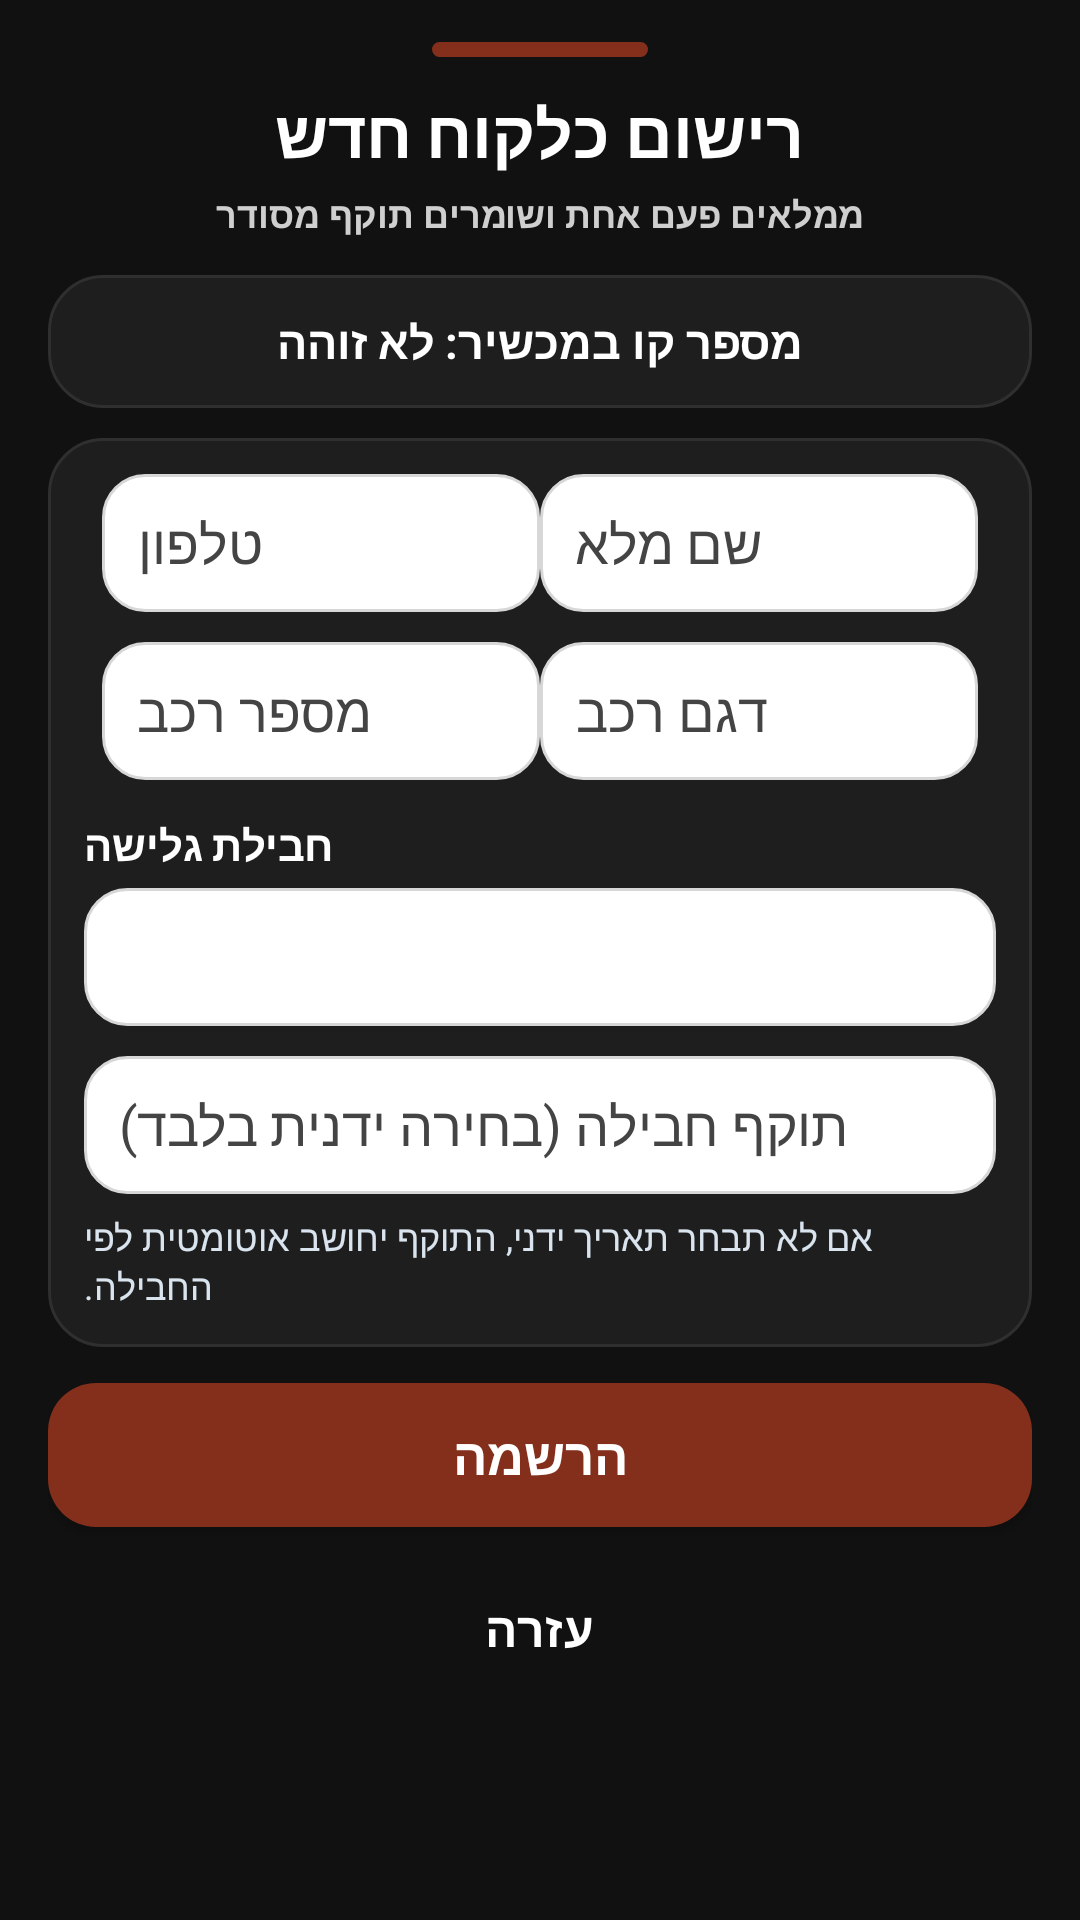

Here is an Android app screen rendered from its layout file. Give the layout XML and the strings, colors and styles it references.
<!-- AndroidManifest.xml: application theme Theme.AppCompat.Light.NoActionBar -->
<!-- res/layout/activity_registration.xml -->
<?xml version="1.0" encoding="utf-8"?>
<ScrollView xmlns:android="http://schemas.android.com/apk/res/android"
    android:layout_width="match_parent"
    android:layout_height="match_parent"
    android:fillViewport="true"
    android:background="#111111"
    android:scrollbars="none"
    android:layoutDirection="rtl">

    <LinearLayout
        android:layout_width="match_parent"
        android:layout_height="wrap_content"
        android:layoutDirection="rtl"
        android:orientation="vertical"
        android:paddingStart="16dp"
        android:paddingTop="14dp"
        android:paddingEnd="16dp"
        android:paddingBottom="14dp">

        <View
            android:layout_width="72dp"
            android:layout_height="5dp"
            android:layout_gravity="center_horizontal"
            android:layout_marginBottom="10dp"
            android:background="@drawable/bg_registration_accent" />

        <TextView
            android:id="@+id/tvRegistrationTitle"
            android:layout_width="match_parent"
            android:layout_height="wrap_content"
            android:gravity="center"
            android:text="רישום כלקוח חדש"
            android:textColor="#FFFFFF"
            android:textSize="22sp"
            android:textStyle="bold" />

        <TextView
            android:id="@+id/tvRegistrationSubtitle"
            android:layout_width="match_parent"
            android:layout_height="wrap_content"
            android:layout_marginTop="4dp"
            android:gravity="center"
            android:text="ממלאים פעם אחת ושומרים תוקף מסודר"
            android:textColor="#CFCFCF"
            android:textSize="12sp"
            android:textStyle="bold" />

        <LinearLayout
            android:layout_width="match_parent"
            android:layout_height="wrap_content"
            android:layout_marginTop="12dp"
            android:background="@drawable/bg_registration_panel"
            android:orientation="vertical"
            android:padding="12dp">

            <TextView
                android:id="@+id/tvRegistrationLineNumber"
                android:layout_width="match_parent"
                android:layout_height="wrap_content"
                android:gravity="center"
                android:text="מספר קו במכשיר: לא זוהה"
                android:textColor="#FFFFFF"
                android:textSize="15sp"
                android:textStyle="bold" />
        </LinearLayout>

        <LinearLayout
            android:layout_width="match_parent"
            android:layout_height="wrap_content"
            android:layout_marginTop="10dp"
            android:background="@drawable/bg_registration_panel"
            android:orientation="vertical"
            android:padding="12dp">

            <LinearLayout
                android:layout_width="match_parent"
                android:layout_height="wrap_content"
                android:baselineAligned="false"
                android:layoutDirection="rtl"
                android:orientation="horizontal">

                <EditText
                    android:id="@+id/etRegistrationName"
                    android:layout_width="0dp"
                    android:layout_height="46dp"
                    android:layout_weight="1"
                    android:layout_marginStart="6dp"
                    android:background="@drawable/bg_registration_input"
                    android:gravity="end|center_vertical"
                    android:hint="שם מלא"
                    android:paddingStart="12dp"
                    android:paddingEnd="12dp"
                    android:singleLine="true"
                    android:textAlignment="viewEnd"
                    android:textColor="#111111"
                    android:textColorHint="#444444"
                    android:textDirection="rtl" 
                    android:layoutDirection="rtl" />

                <EditText
                    android:id="@+id/etRegistrationPhone"
                    android:layout_width="0dp"
                    android:layout_height="46dp"
                    android:layout_weight="1"
                    android:layout_marginEnd="6dp"
                    android:background="@drawable/bg_registration_input"
                    android:gravity="end|center_vertical"
                    android:hint="טלפון"
                    android:inputType="phone"
                    android:paddingStart="12dp"
                    android:paddingEnd="12dp"
                    android:singleLine="true"
                    android:textAlignment="viewEnd"
                    android:textColor="#111111"
                    android:textColorHint="#444444"
                    android:textDirection="rtl" 
                    android:layoutDirection="rtl" />
            </LinearLayout>

            <LinearLayout
                android:layout_width="match_parent"
                android:layout_height="wrap_content"
                android:baselineAligned="false"
                android:layoutDirection="rtl"
                android:layout_marginTop="10dp"
                android:orientation="horizontal">

                <EditText
                    android:id="@+id/etCarModel"
                    android:layout_width="0dp"
                    android:layout_height="46dp"
                    android:layout_weight="1"
                    android:layout_marginStart="6dp"
                    android:background="@drawable/bg_registration_input"
                    android:gravity="end|center_vertical"
                    android:hint="דגם רכב"
                    android:inputType="text"
                    android:paddingStart="12dp"
                    android:paddingEnd="12dp"
                    android:singleLine="true"
                    android:textAlignment="viewEnd"
                    android:textColor="#111111"
                    android:textColorHint="#444444"
                    android:textDirection="rtl" 
                    android:layoutDirection="rtl" />

                <EditText
                    android:id="@+id/etCarNumber"
                    android:layout_width="0dp"
                    android:layout_height="46dp"
                    android:layout_weight="1"
                    android:layout_marginEnd="6dp"
                    android:background="@drawable/bg_registration_input"
                    android:digits="0123456789"
                    android:gravity="end|center_vertical"
                    android:hint="מספר רכב"
                    android:inputType="number"
                    android:paddingStart="12dp"
                    android:paddingEnd="12dp"
                    android:singleLine="true"
                    android:textAlignment="viewEnd"
                    android:textColor="#111111"
                    android:textColorHint="#444444"
                    android:textDirection="rtl" 
                    android:layoutDirection="rtl" />
            </LinearLayout>

            <TextView
                android:layout_width="match_parent"
                android:layout_height="wrap_content"
                android:layout_marginTop="12dp"
                android:gravity="end"
                android:text="חבילת גלישה"
                android:textColor="#FFFFFF"
                android:textSize="14sp"
                android:textStyle="bold" />

            <Spinner
                android:id="@+id/spinnerPackage"
                android:layoutDirection="rtl"
                android:textDirection="rtl"
                android:layout_width="match_parent"
                android:layout_height="46dp"
                android:layout_marginTop="5dp"
                android:background="@drawable/bg_registration_input" />

            <EditText
                android:id="@+id/etManualValidUntil"
                android:layout_width="match_parent"
                android:layout_height="46dp"
                android:layout_marginTop="10dp"
                android:background="@drawable/bg_registration_input"
                android:clickable="true"
                android:focusable="false"
                android:gravity="end|center_vertical"
                android:hint="תוקף חבילה (בחירה ידנית בלבד)"
                android:paddingStart="12dp"
                android:paddingEnd="12dp"
                android:textAlignment="viewEnd"
                android:textColor="#111111"
                android:textColorHint="#444444"
                android:textDirection="rtl" 
                    android:layoutDirection="rtl" />

            <TextView
                android:id="@+id/tvValidityHint"
                android:layout_width="match_parent"
                android:layout_height="wrap_content"
                android:layout_marginTop="6dp"
                android:gravity="end"
                android:text="אם לא תבחר תאריך ידני, התוקף יחושב אוטומטית לפי החבילה."
                android:textColor="#D9E4EE"
                android:textSize="12sp"
                android:textDirection="rtl" />

            <Button
                android:id="@+id/btnUseAutoValidity"
                android:layout_width="match_parent"
                android:layout_height="44dp"
                android:layout_marginTop="8dp"
                android:background="@drawable/bg_registration_secondary"
                android:text="בטל תאריך ידני וחזור לאוטומטי לפי חבילה"
                android:textAllCaps="false"
                android:textColor="#FFFFFF"
                android:textSize="14sp"
                android:textStyle="bold"
                android:visibility="gone" />
        </LinearLayout>

        <Button
            android:id="@+id/btnRegisterCustomer"
            android:layout_width="match_parent"
            android:layout_height="48dp"
            android:layout_marginTop="12dp"
            android:background="@drawable/bg_registration_primary"
            android:text="הרשמה"
            android:textAllCaps="false"
            android:textColor="#FFFFFF"
            android:textSize="17sp"
            android:textStyle="bold" />

        <Button
            android:id="@+id/btnHelp"
            android:layout_width="match_parent"
            android:layout_height="48dp"
            android:layout_marginTop="10dp"
            android:background="@drawable/bg_registration_secondary"
            android:text="עזרה"
            android:textAllCaps="false"
            android:textColor="#FFFFFF"
            android:textSize="16sp"
            android:textStyle="bold" />

    </LinearLayout>
</ScrollView>
<!-- resources referenced by this layout -->
<resources>
  <!-- drawable bg_registration_accent (drawable) -->
  <?xml version="1.0" encoding="utf-8"?>
  <shape xmlns:android="http://schemas.android.com/apk/res/android">
      <solid android:color="#842F1B" />
      <corners android:radius="100dp" />
  </shape>
  <!-- drawable bg_registration_input (drawable) -->
  <?xml version="1.0" encoding="utf-8"?>
  <selector xmlns:android="http://schemas.android.com/apk/res/android">
  
      <item android:state_focused="true">
          <shape>
              <solid android:color="#FFFFFF" />
              <corners android:radius="14dp" />
              <stroke
                  android:width="2dp"
                  android:color="#842F1B" />
          </shape>
      </item>
  
      <item android:state_selected="true">
          <shape>
              <solid android:color="#FFFFFF" />
              <corners android:radius="14dp" />
              <stroke
                  android:width="2dp"
                  android:color="#842F1B" />
          </shape>
      </item>
  
      <item>
          <shape>
              <solid android:color="#FFFFFF" />
              <corners android:radius="14dp" />
              <stroke
                  android:width="1dp"
                  android:color="#D7D7D7" />
          </shape>
      </item>
  
  </selector>
  <!-- drawable bg_registration_panel (drawable) -->
  <?xml version="1.0" encoding="utf-8"?>
  <shape xmlns:android="http://schemas.android.com/apk/res/android">
      <solid android:color="#1E1E1E" />
      <corners android:radius="18dp" />
      <stroke
          android:width="1dp"
          android:color="#2F2F2F" />
  </shape>
  <!-- drawable bg_registration_primary (drawable) -->
  <?xml version="1.0" encoding="utf-8"?>
  <selector xmlns:android="http://schemas.android.com/apk/res/android">
  
      <item android:state_pressed="true">
          <shape>
              <solid android:color="#6F2414" />
              <corners android:radius="16dp" />
          </shape>
      </item>
  
      <item>
          <shape>
              <solid android:color="#842F1B" />
              <corners android:radius="16dp" />
          </shape>
      </item>
  
  </selector>
</resources>
